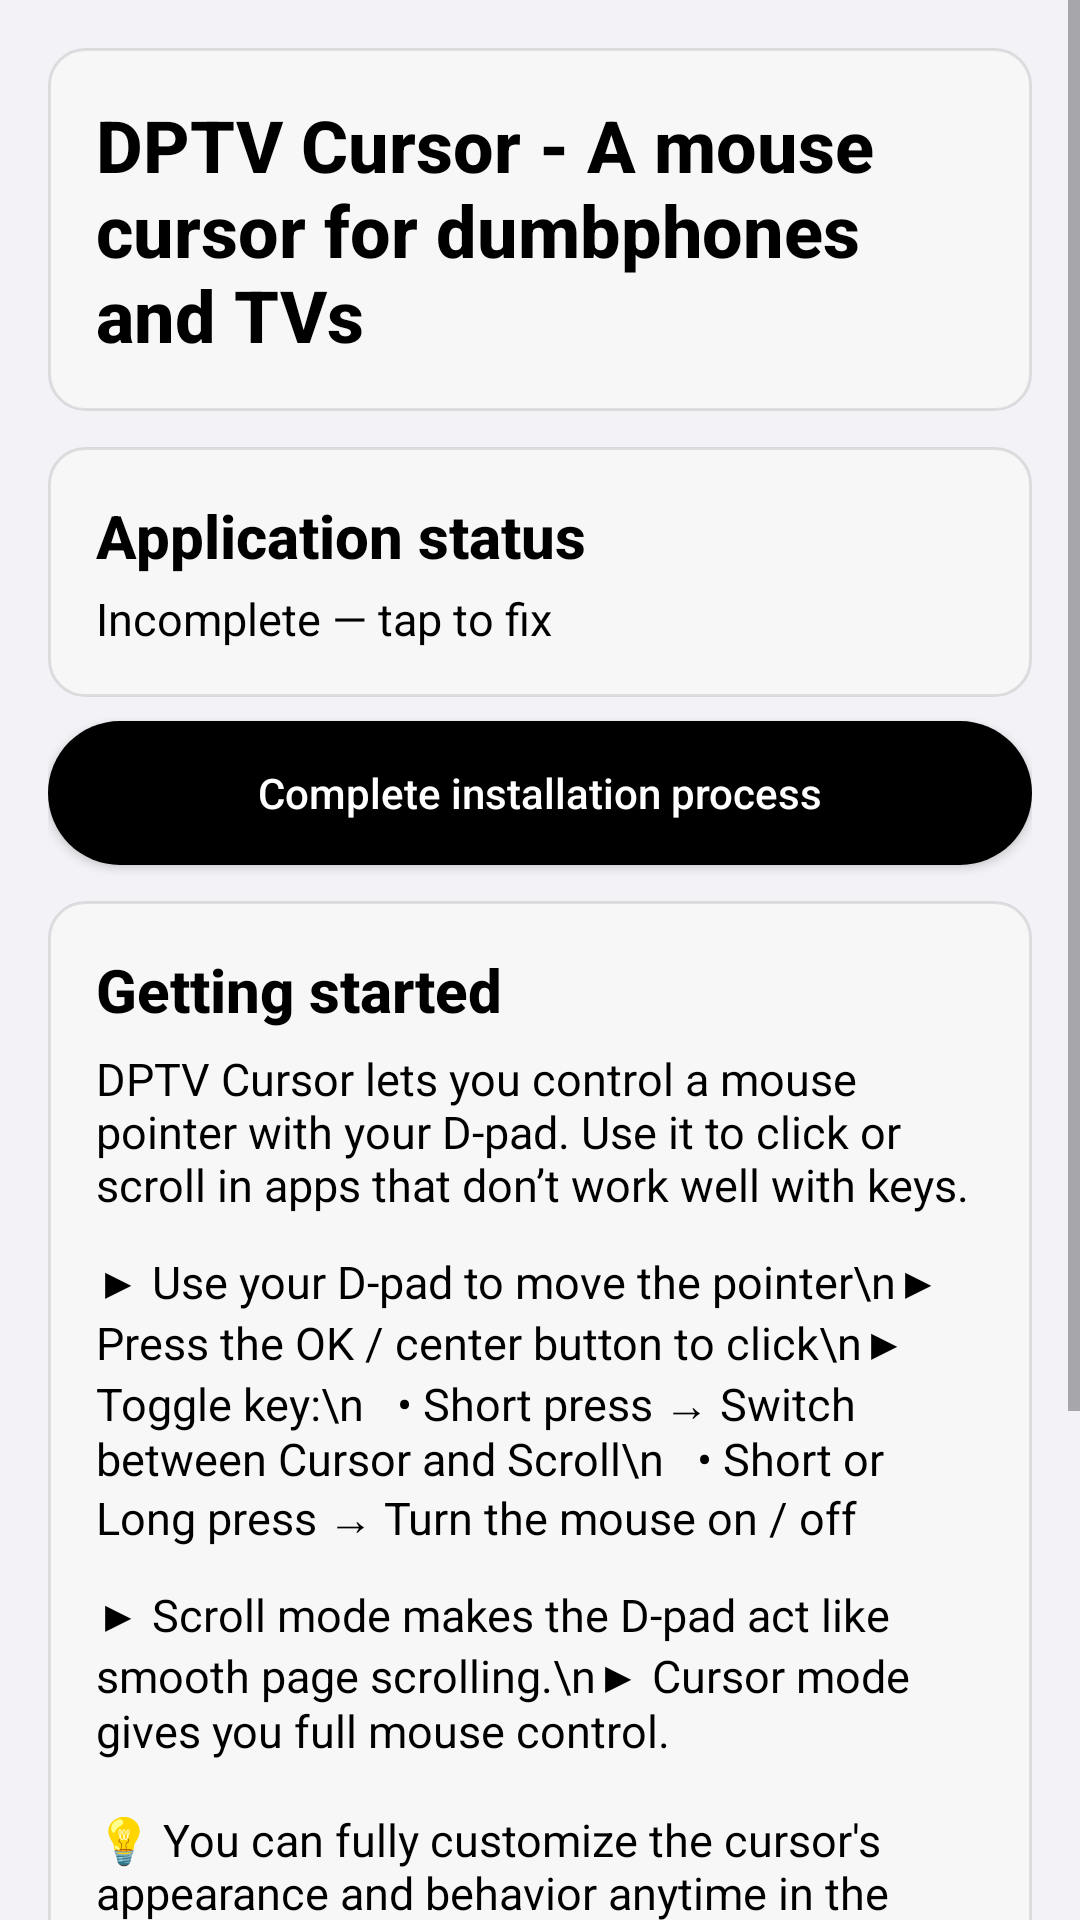

Layout XML and referenced resources for this Android screen:
<!-- AndroidManifest.xml: application theme AppTheme -->
<!-- res/layout/activity_main_gui.xml -->
<?xml version="1.0" encoding="utf-8"?>
<ScrollView xmlns:android="http://schemas.android.com/apk/res/android"
    xmlns:tools="http://schemas.android.com/tools"
    android:layout_width="match_parent"
    android:layout_height="match_parent"
    android:fillViewport="true"
    android:fitsSystemWindows="true"
    android:background="@color/colorPrimaryDark">

    <LinearLayout
        android:id="@+id/main"
        android:layout_width="match_parent"
        android:layout_height="wrap_content"
        android:orientation="vertical"
        android:padding="16dp">

        
        <LinearLayout
            android:layout_width="match_parent"
            android:layout_height="wrap_content"
            android:orientation="vertical"
            android:padding="16dp"
            android:background="@drawable/bg_card">

            <TextView
                style="@style/Text.DP.Title"
                android:layout_width="match_parent"
                android:layout_height="wrap_content"
                android:text="@string/app_slogan"
                android:textSize="24sp" />
        </LinearLayout>

        
        <LinearLayout
            android:id="@+id/card_status"
            android:layout_width="match_parent"
            android:layout_height="wrap_content"
            android:orientation="vertical"
            android:padding="16dp"
            android:background="@drawable/bg_card"
            android:clickable="true"
            android:focusable="true"
            android:layout_marginTop="12dp">

            <TextView
                style="@style/Text.DP.Title"
                android:layout_width="match_parent"
                android:layout_height="wrap_content"
                android:text="Application status" />

            <TextView
                style="@style/Text.DP.Body"
                android:id="@+id/tv_status_summary"
                android:layout_width="match_parent"
                android:layout_height="wrap_content"
                android:text="Incomplete — tap to fix"
                android:layout_marginTop="4dp"
                tools:text="All good" />
        </LinearLayout>

        <Button
            android:id="@+id/bt_complete_setup"
            style="@style/Widget.DP.Button"
            android:layout_width="match_parent"
            android:layout_height="48dp"
            android:layout_marginTop="8dp"
            android:text="Complete installation process" />

        
        <LinearLayout
            android:layout_width="match_parent"
            android:layout_height="wrap_content"
            android:orientation="vertical"
            android:padding="16dp"
            android:background="@drawable/bg_card"
            android:layout_marginTop="12dp">

            <TextView
                style="@style/Text.DP.Title"
                android:layout_width="match_parent"
                android:layout_height="wrap_content"
                android:text="Getting started" />

            <TextView
                style="@style/Text.DP.Body"
                android:layout_width="match_parent"
                android:layout_height="wrap_content"
                android:layout_marginTop="6dp"
                android:text="DPTV Cursor lets you control a mouse pointer with your D-pad. Use it to click or scroll in apps that don’t work well with keys." />

            <TextView
                style="@style/Text.DP.Body"
                android:layout_width="match_parent"
                android:layout_height="wrap_content"
                android:layout_marginTop="12dp"
                android:text="▶ Use your D-pad to move the pointer\n▶ Press the OK / center button to click\n▶ Toggle key:\n   • Short press → Switch between Cursor and Scroll\n   • Short or Long press → Turn the mouse on / off" />

            <TextView
                style="@style/Text.DP.Body"
                android:layout_width="match_parent"
                android:layout_height="wrap_content"
                android:layout_marginTop="12dp"
                android:text="▶ Scroll mode makes the D-pad act like smooth page scrolling.\n▶ Cursor mode gives you full mouse control." />

            <TextView
                style="@style/Text.DP.Body"
                android:layout_width="match_parent"
                android:layout_height="wrap_content"
                android:layout_marginTop="16dp"
                android:text="💡 You can fully customize the cursor's appearance and behavior anytime in the settings page." />
        </LinearLayout>

        
        <Button
            android:id="@+id/gui_cursor_settings"
            style="@style/Widget.DP.Button"
            android:layout_width="match_parent"
            android:layout_height="48dp"
            android:layout_marginTop="12dp"
            android:text="Cursor settings" />

        
        <LinearLayout
            android:layout_width="match_parent"
            android:layout_height="wrap_content"
            android:orientation="vertical"
            android:padding="16dp"
            android:background="@drawable/bg_card"
            android:layout_marginTop="12dp">

            <TextView
                style="@style/Text.DP.Body"
                android:layout_width="match_parent"
                android:layout_height="wrap_content"
                android:textAlignment="center"
                android:text="If you find this app helpful, please consider making a donation or contributing to our repository:" />

            <TextView
                style="@style/Text.DP.Body"
                android:id="@+id/gui_about"
                android:layout_width="match_parent"
                android:layout_height="wrap_content"
                android:autoLink="web"
                android:textColor="@color/blue"
                android:linksClickable="true"
                android:textAlignment="center"
                android:text="@string/app_repository" />

        </LinearLayout>

    </LinearLayout>
</ScrollView>
<!-- resources referenced by this layout -->
<resources>
  <color name="blue">#FF0A84FF</color>
  <color name="colorPrimaryDark">#FFF2F2F7</color>
  <!-- drawable bg_card (drawable) -->
  <?xml version="1.0" encoding="utf-8"?>
  <shape xmlns:android="http://schemas.android.com/apk/res/android">
      <solid android:color="@color/card_bg"/>
      <stroke android:width="1dp" android:color="@color/card_stroke"/>
      <corners android:radius="@dimen/dp_radius"/>
      <padding
          android:left="@dimen/dp_space_l"
          android:top="@dimen/dp_space_l"
          android:right="@dimen/dp_space_l"
          android:bottom="@dimen/dp_space_l"/>
  </shape>
  <string name="app_repository">https://github.com/Crealivity/DPTV-Cursor</string>
  <string name="app_slogan">DPTV Cursor - A mouse cursor for dumbphones and TVs</string>
  <style name="Text.DP.Body" parent="TextAppearance.AppCompat.Body1">
          <item name="android:textSize">15sp</item>
          <item name="android:textColor">@color/text_primary</item>
      </style>
  <style name="Text.DP.Title" parent="TextAppearance.AppCompat.Title">
          <item name="android:textSize">20sp</item>
          <item name="android:textStyle">bold</item>
          <item name="android:textColor">@color/text_primary</item>
      </style>
  <style name="Widget.DP.Button" parent="Widget.AppCompat.Button">
          <item name="android:minHeight">48dp</item>
          <item name="android:paddingLeft">12dp</item>
          <item name="android:paddingRight">12dp</item>
          <item name="android:textAllCaps">false</item>
          <item name="android:background">@drawable/bg_button</item>
          <item name="android:textColor">@color/btn_text</item>
      </style>
  <color name="card_bg">#FFF7F7F7</color>
  <color name="card_stroke">#1A000000</color>
  <dimen name="dp_radius">12dp</dimen>
  <dimen name="dp_space_l">16dp</dimen>
  <color name="text_primary">#000000</color>
  <!-- drawable bg_button (drawable) -->
  <?xml version="1.0" encoding="utf-8"?>
  <selector xmlns:android="http://schemas.android.com/apk/res/android">
      <item android:state_pressed="true">
          <shape android:shape="rectangle">
              <solid android:color="@color/btn_bg_pressed"/>
              <corners android:radius="250dp"/>
          </shape>
      </item>
      <item>
          <shape android:shape="rectangle">
              <solid android:color="@color/btn_bg"/>
              <corners android:radius="250dp"/>
          </shape>
      </item>
  </selector>
  <color name="btn_text">#FFFFFFFF</color>
  <color name="colorPrimary">#FFFFFFFF</color>
  <color name="colorAccent">#FF0A84FF</color>
  <color name="text_secondary">#99000000</color>
  <style name="Widget.DP.Switch" parent="Widget.AppCompat.CompoundButton.Switch">
          <item name="android:thumbTint">@color/blue</item>
          <item name="android:trackTint">@color/text_primary</item>
      </style>
  <style name="Widget.DP.SeekBar" parent="Widget.AppCompat.SeekBar">
          <item name="android:progressTint">@color/text_primary</item>
          <item name="android:progressBackgroundTint">@color/text_primary</item>
          <item name="android:thumbTint">@color/text_primary</item>
      </style>
  <style name="Widget.DP.Spinner" parent="Widget.AppCompat.Spinner">
          <item name="android:popupBackground">@drawable/focus_selector</item>
          <item name="android:dropDownWidth">match_parent</item>
      </style>
  <style name="ActionBar.DP" parent="ThemeOverlay.AppCompat.Dark.ActionBar">
          <item name="android:textColorPrimary">@color/text_primary</item>
          <item name="android:textColorSecondary">@color/text_secondary</item>
      </style>
  <color name="btn_bg_pressed">#99000000</color>
  <color name="btn_bg">#000000</color>
  <color name="focus_stroke">#FF0A84FF</color>
</resources>
